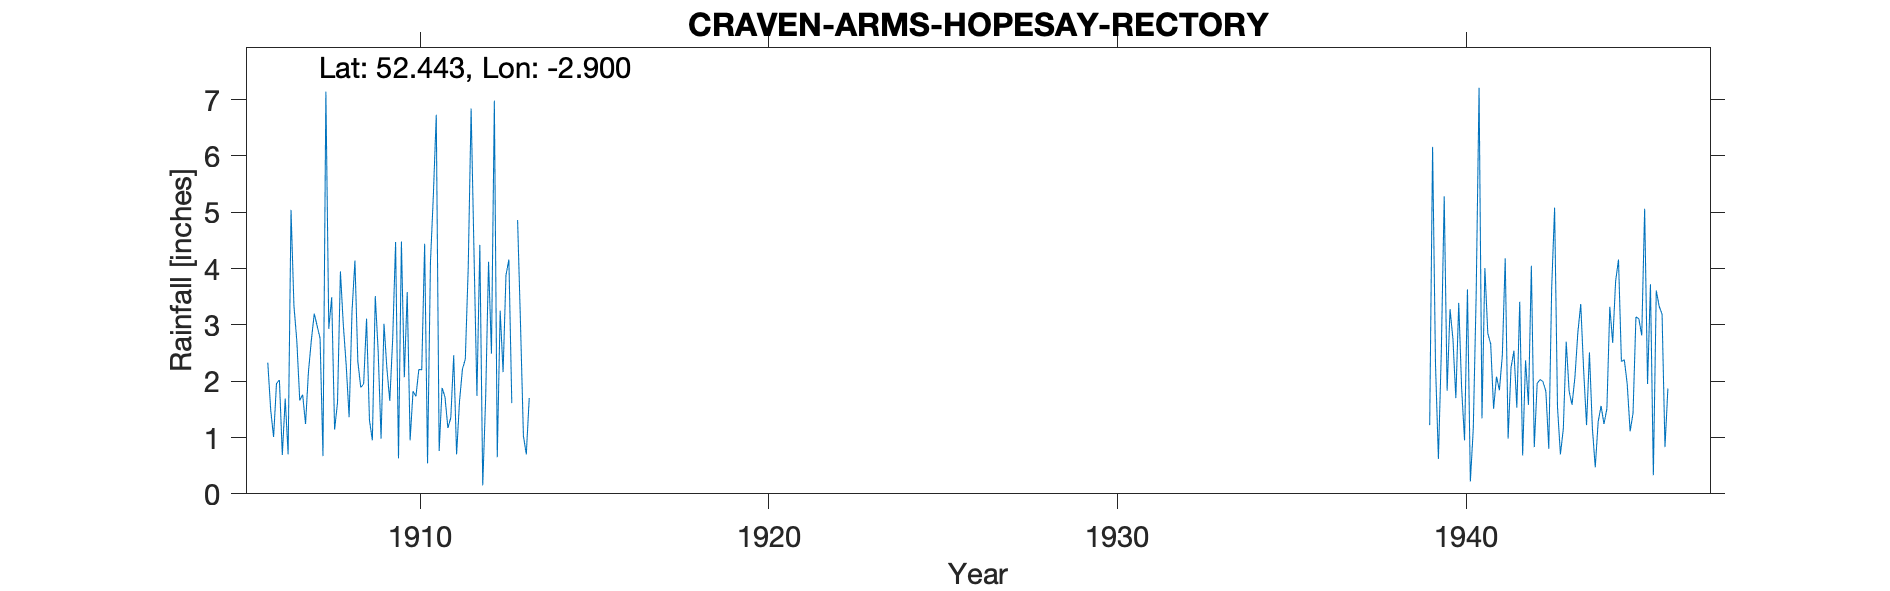

The table this chart was drawn from, first rows:
CRAVEN-ARMS-HOPESAY-RECTORY, , , , , , , , , , , , , , , , , , , , , , , 
Grid ref, SO389832, Long, -2.9, Lat, 52.44, Elevation, 575, ft., , , , , , , , , , , , , , , 
Station no, 2270/8, , , , , , , , , , , , , , , , , , , , , , 
, 1900, 1901, 1902, 1903, 1904, 1905, 1906, 1907, 1908, 1909, 1910, 1911, 1912, 1913, 1914, 1915, 1916, 1917, 1918, 1919, 1920, 1921, 1922
January, , , , , , , , 1.66, 1.14, 1.31, 2.07, 0.76, 4.26, 4.16, , , , , , , , , 
February, , , , , , , 2.33, 1.76, 1.62, 0.95, 3.58, 1.88, 1.74, 1.61, , , , , , , , , 
March, , , , , , , 1.49, 1.24, 3.95, 3.51, 0.95, 1.72, 4.42, , , , , , , , , , 
April, , , , , , , 1.01, 2.17, 3, 2.53, 1.82, 1.17, 0.15, 4.86, , , , , , , , , 
May, , , , , , , 1.96, 2.73, 2.28, 0.98, 1.73, 1.35, 1.7, 3.02, , , , , , , , , 
June, , , , , , , 2.02, 3.2, 1.36, 3.02, 2.21, 2.46, 4.12, 1.03, , , , , , , , , 
July, , , , , , , 0.69, 2.98, 3.24, 2.23, 2.2, 0.7, 2.49, 0.7, , , , , , , , , 
August, , , , , , , 1.69, 2.76, 4.14, 1.65, 4.44, 1.64, 6.98, 1.7, , , , , , , , , 
September, , , , , , , 0.7, 0.67, 2.35, 2.75, 0.54, 2.21, 0.65, , , , , , , , , , 
October, , , , , , , 5.04, 7.14, 1.89, 4.47, 4.11, 2.39, 3.25, , , , , , , , , , 
November, , , , , , , 3.34, 2.93, 1.95, 0.63, 5.3, 4.01, 2.16, , , , , , , , , , 
December, , , , , , , 2.71, 3.49, 3.11, 4.48, 6.73, 6.84, 3.88, , , , , , , , , , 
Total, , , , , , , , 32.73, 30.03, 28.51, 35.68, 27.13, 35.8, , , , , , , , , , 
NGR is from 1940s records sheet and is H…, , , , , , , , , , , , , , , , , , , , , , , 
